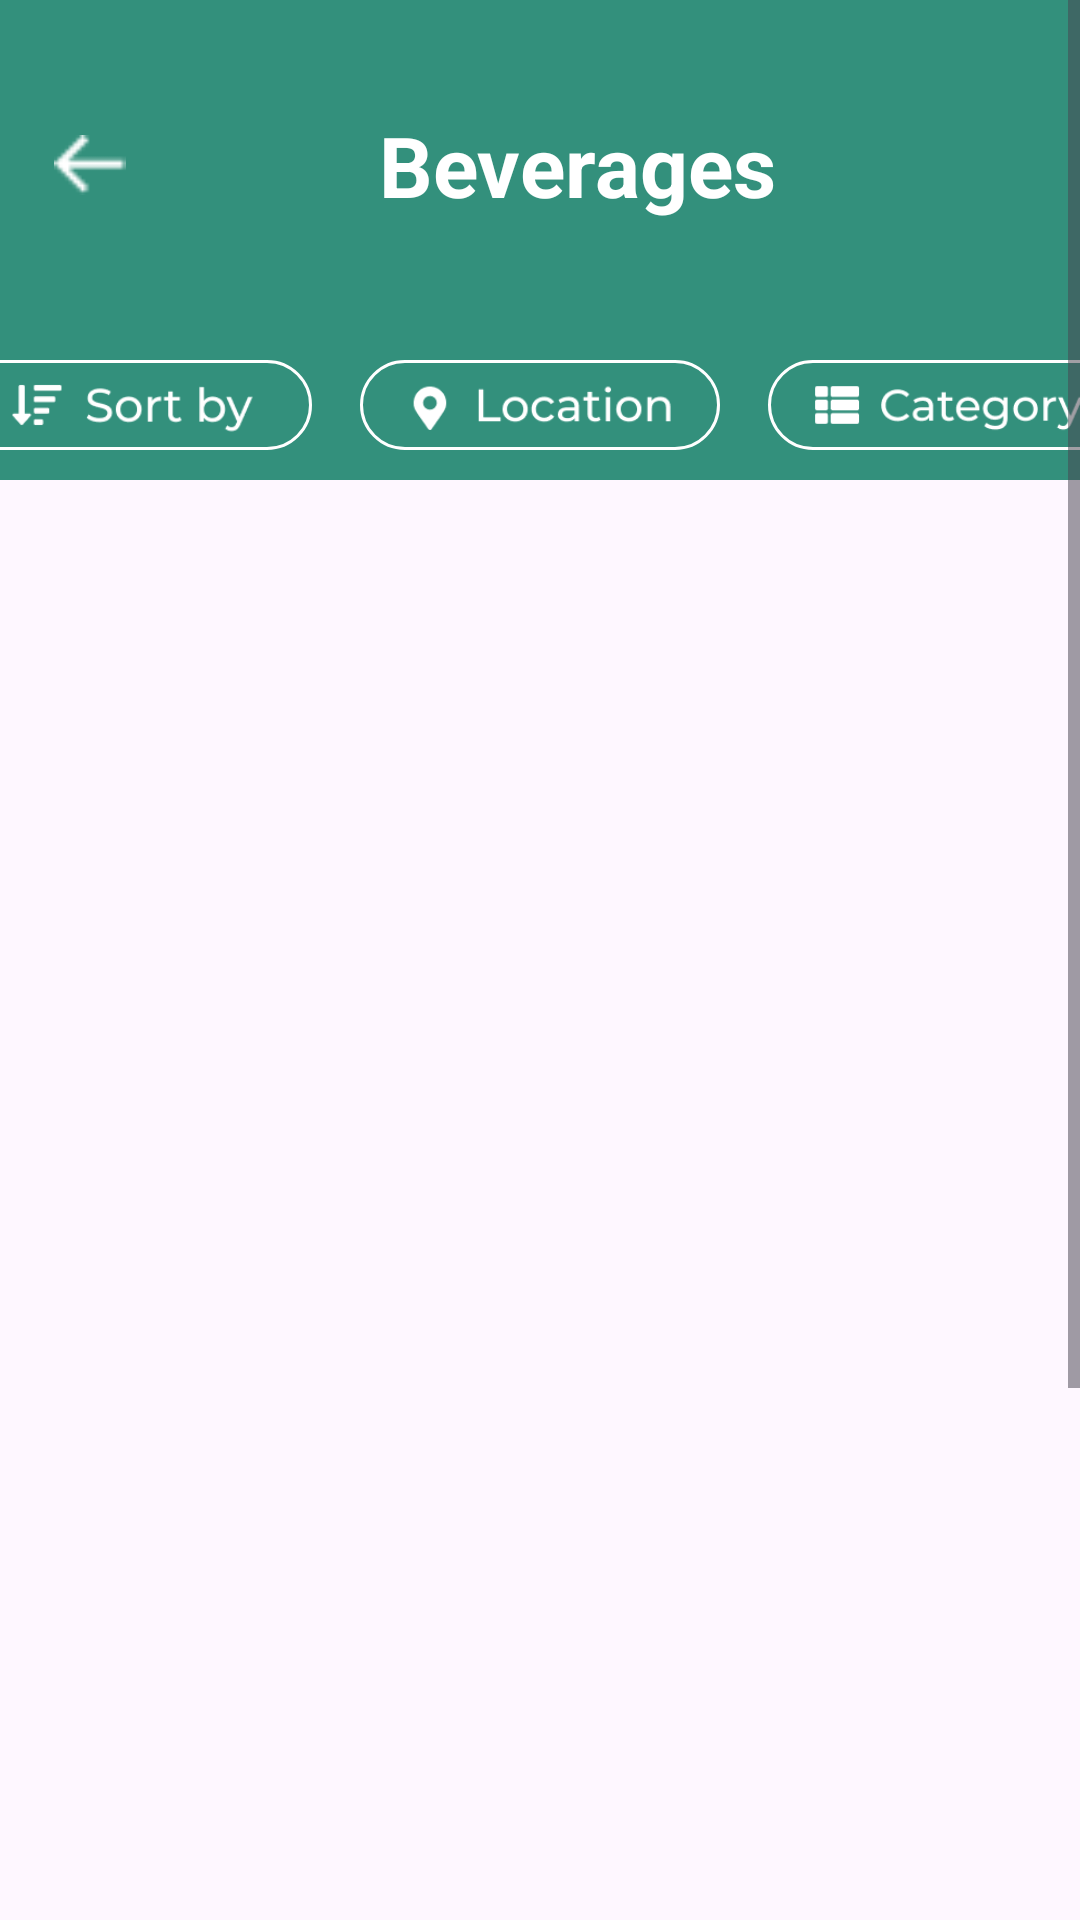

Produce the Android XML layout that renders to this screen, including the resource entries it uses.
<!-- AndroidManifest.xml: application theme Theme.Order_app -->
<!-- res/layout/beverages.xml -->
<?xml version="1.0" encoding="utf-8"?>
<androidx.constraintlayout.widget.ConstraintLayout xmlns:android="http://schemas.android.com/apk/res/android"
    xmlns:app="http://schemas.android.com/apk/res-auto"
    xmlns:tools="http://schemas.android.com/tools"
    android:id="@+id/browse"
    android:layout_width="match_parent"
    android:layout_height="match_parent"
    tools:context="com.example.Activity.MainActivity">
    <ScrollView
        android:id="@+id/frag_browse"
        android:layout_width="match_parent"
        android:layout_height="match_parent"
        app:layout_constraintBottom_toBottomOf="parent"
        app:layout_constraintEnd_toEndOf="parent"
        app:layout_constraintStart_toStartOf="parent"
        app:layout_constraintTop_toBottomOf="parent">

        <LinearLayout
            android:layout_width="match_parent"
            android:layout_height="match_parent"
            android:orientation="vertical">
            <LinearLayout
                android:id="@+id/bar"
                android:layout_width="match_parent"
                android:layout_height="wrap_content"
                android:background="@drawable/green_bg2"
                android:orientation="vertical"
                app:layout_constraintEnd_toEndOf="parent"
                app:layout_constraintStart_toStartOf="parent"
                app:layout_constraintTop_toTopOf="parent">
                <include
                    android:id="@+id/navi"
                    layout="@layout/bars_navigation_none" />
                <LinearLayout
                    android:id="@+id/bottombar"
                    android:layout_width="match_parent"
                    android:layout_height="50dp"
                    android:gravity="center"
                    android:orientation="horizontal">

                    <ImageView
                        android:id="@+id/imageView15"
                        android:layout_width="120dp"
                        android:layout_height="30dp"
                        android:layout_marginEnd="16dp"
                        android:background="@drawable/login_bg"
                        android:paddingStart="15dp"
                        android:paddingTop="5dp"
                        android:paddingEnd="15dp"
                        android:paddingBottom="5dp"
                        app:srcCompat="@drawable/sort_icon" />

                    <ImageView
                        android:id="@+id/imageView16"
                        android:layout_width="120dp"
                        android:layout_height="30dp"
                        android:layout_marginEnd="16dp"
                        android:background="@drawable/login_bg"
                        android:paddingStart="15dp"
                        android:paddingTop="5dp"
                        android:paddingEnd="15dp"
                        android:paddingBottom="5dp"
                        app:srcCompat="@drawable/loca_icon" />

                    <ImageView
                        android:id="@+id/imageView17"
                        android:layout_width="120dp"
                        android:layout_height="30dp"
                        android:background="@drawable/login_bg"
                        android:paddingStart="15dp"
                        android:paddingTop="5dp"
                        android:paddingEnd="15dp"
                        android:paddingBottom="5dp"
                        app:srcCompat="@drawable/cate_icon" />
                </LinearLayout>

            </LinearLayout>

            <androidx.recyclerview.widget.RecyclerView
                android:id="@+id/gvbeve"
                android:layout_width="match_parent"
                android:layout_height="700dp"
                android:layout_marginStart="20dp"
                android:layout_marginTop="25dp"
                android:layout_marginEnd="20dp"
                android:verticalSpacing="20dp" />
        </LinearLayout>

    </ScrollView>

</androidx.constraintlayout.widget.ConstraintLayout>
<!-- res/layout/bars_navigation_none.xml (included above) -->
<?xml version="1.0" encoding="utf-8"?>
<LinearLayout xmlns:android="http://schemas.android.com/apk/res/android"
    android:layout_width="match_parent"
    android:layout_height="110dp"
    xmlns:app="http://schemas.android.com/apk/res-auto"
    android:orientation="horizontal"
    android:background="@drawable/green_bg2">

        <ImageView
            android:layout_gravity="center"
            android:id="@+id/icon_back"
            android:layout_width="60dp"
            android:layout_height="20dp"
            app:srcCompat="@drawable/back_"
            android:layout_marginEnd="15dp" />
        <TextView
            android:layout_gravity="center"
            android:id="@+id/title_name"
            android:layout_width="0dp"
            android:layout_height="wrap_content"
            android:layout_weight="1"
            android:text="Beverages"
            android:textColor="@color/White"
            android:textSize="28sp"
            android:textStyle="bold"
            android:gravity="center"
            android:layout_marginEnd="50dp"/>
</LinearLayout>
<!-- resources referenced by this layout -->
<resources>
  <color name="White">#FFFFFF</color>
  <!-- drawable back_: png bitmap (drawable, 236 bytes) -->
  <!-- drawable cate_icon: png bitmap (drawable, 2708 bytes) -->
  <!-- drawable green_bg2 (drawable) -->
  <?xml version="1.0" encoding="utf-8"?>
  <selector xmlns:android="http://schemas.android.com/apk/res/android">
      <item>
          <shape android:shape="rectangle">
              <solid android:color="@color/Green"/>
          </shape>
      </item>
  </selector>
  <!-- drawable loca_icon: png bitmap (drawable, 2275 bytes) -->
  <!-- drawable login_bg (drawable) -->
  <?xml version="1.0" encoding="utf-8"?>
  <selector xmlns:android="http://schemas.android.com/apk/res/android">
  <item>
      <shape android:shape="rectangle">
          <solid android:color="@color/Green"/>
          <corners android:radius="24dp"/>
          <stroke
              android:width="1dp"
              android:color="@color/White"/>
      </shape>
  
  </item>
  </selector>
  <!-- drawable sort_icon: png bitmap (drawable, 2167 bytes) -->
  <style name="Theme.Order_app" parent="Base.Theme.Order_app" />
  <color name="Green">#33907C</color>
  <style name="Base.Theme.Order_app" parent="Theme.Material3.DayNight.NoActionBar">
          
          
      </style>
</resources>
